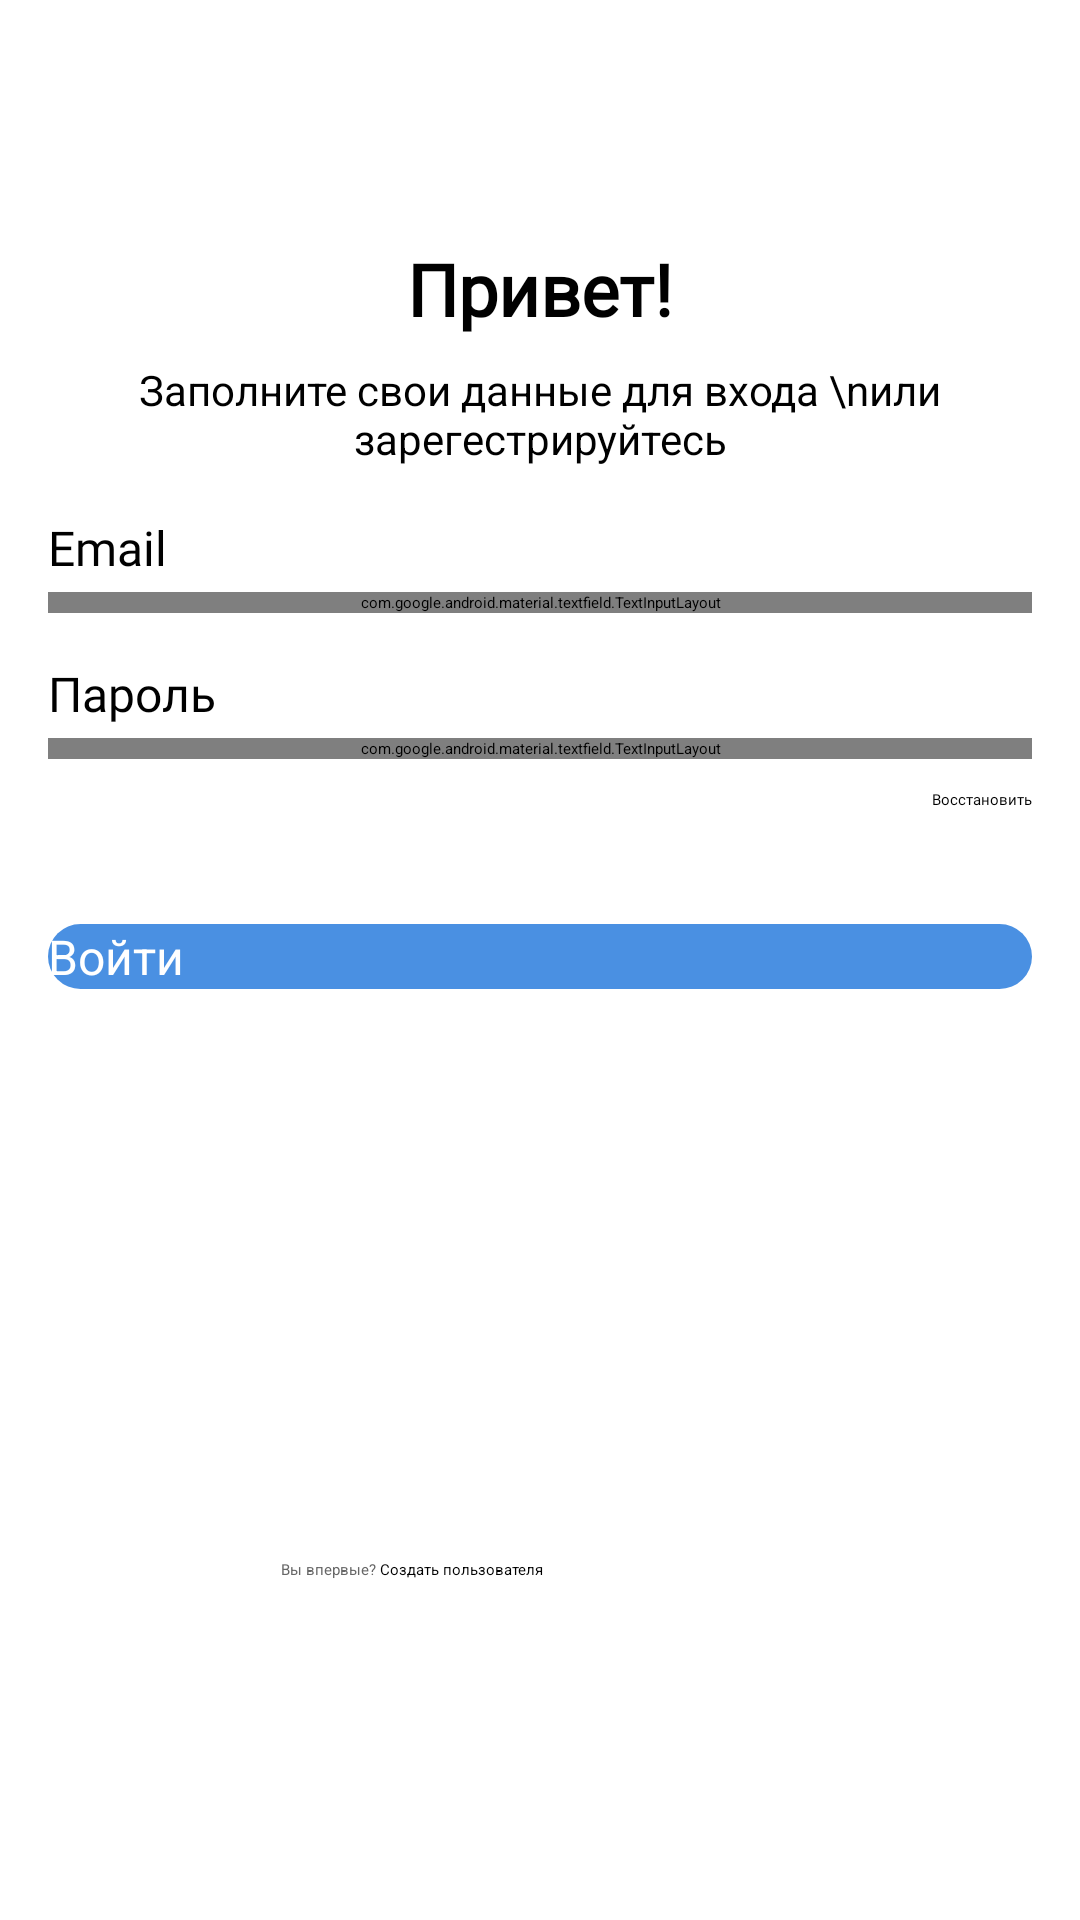

Here is an Android app screen rendered from its layout file. Give the layout XML and the strings, colors and styles it references.
<!-- AndroidManifest.xml: application theme Theme.MyApplication.NoActionBar -->
<!-- res/layout/activity_login.xml -->
<?xml version="1.0" encoding="utf-8"?>
<androidx.constraintlayout.widget.ConstraintLayout
    xmlns:android="http://schemas.android.com/apk/res/android"
    xmlns:app="http://schemas.android.com/apk/res-auto"
    android:layout_width="match_parent"
    android:layout_height="match_parent"
    android:padding="16dp">

    <ImageButton
        android:visibility="invisible"
        android:id="@+id/btnBack"
        android:layout_width="32dp"
        android:layout_height="32dp"
        android:background="@drawable/circle_back_icon"
        app:layout_constraintStart_toStartOf="parent"
        app:layout_constraintTop_toTopOf="parent"
        android:layout_marginTop="16dp"
        android:layout_marginStart="16dp"/>
    <TextView
        android:id="@+id/title"
        android:textColor="@color/black"
        android:fontFamily="@font/new_peninim_mt"
        android:layout_width="wrap_content"
        android:layout_height="wrap_content"
        android:text="Привет!"
        android:textSize="24sp"
        android:textStyle="bold"
        app:layout_constraintLeft_toLeftOf="parent"
        app:layout_constraintRight_toRightOf="parent"
        app:layout_constraintTop_toBottomOf="@id/btnBack"
        android:layout_marginTop="16dp"/>

    <TextView
        android:id="@+id/subtitle"
        android:layout_width="0dp"
        android:layout_height="wrap_content"
        android:text="Заполните свои данные для входа \nили зарегестрируйтесь"
        android:textSize="14sp"
        android:gravity="center"
        app:layout_constraintLeft_toLeftOf="parent"
        app:layout_constraintRight_toRightOf="parent"
        app:layout_constraintTop_toBottomOf="@id/title"
        android:layout_marginTop="8dp"/>

    <TextView
        android:id="@+id/label_email"
        android:layout_width="wrap_content"
        android:layout_height="wrap_content"
        android:text="Email"
        android:textColor="@android:color/black"
        android:fontFamily="@font/new_peninim_mt"
        android:textSize="16sp"
        app:layout_constraintStart_toStartOf="parent"
        app:layout_constraintTop_toBottomOf="@id/subtitle"
        android:layout_marginTop="16dp"/>

    <com.google.android.material.textfield.TextInputLayout
        android:id="@+id/emailInputLayout"
        android:layout_width="0dp"
        android:layout_height="wrap_content"
        app:layout_constraintTop_toBottomOf="@id/label_email"
        app:layout_constraintStart_toStartOf="parent"
        app:layout_constraintEnd_toEndOf="parent"
        android:layout_marginTop="4dp"
        style="@style/Widget.MaterialComponents.TextInputLayout"
        app:boxStrokeColor="@color/gray"
        app:hintTextColor="@color/hint_gray">

        <com.google.android.material.textfield.TextInputEditText
            android:id="@+id/etEmail"
            android:layout_width="match_parent"
            android:layout_height="wrap_content"
            android:fontFamily="@font/new_peninim_mt"
            android:inputType="textEmailAddress" />
    </com.google.android.material.textfield.TextInputLayout>

    <TextView
        android:id="@+id/label_password"
        android:layout_width="wrap_content"
        android:layout_height="wrap_content"
        android:text="Пароль"
        android:textColor="@android:color/black"
        android:fontFamily="@font/new_peninim_mt"
        android:textSize="16sp"
        app:layout_constraintStart_toStartOf="parent"
        app:layout_constraintTop_toBottomOf="@id/emailInputLayout"
        android:layout_marginTop="16dp"/>

    <com.google.android.material.textfield.TextInputLayout
        android:id="@+id/passwordInputLayout"
        android:layout_width="0dp"
        android:layout_height="wrap_content"
        app:layout_constraintTop_toBottomOf="@id/label_password"
        app:layout_constraintStart_toStartOf="parent"
        app:layout_constraintEnd_toEndOf="parent"
        android:layout_marginTop="4dp"
        style="@style/Widget.MaterialComponents.TextInputLayout"
        app:boxStrokeColor="@color/gray"
        app:hintTextColor="@color/hint_gray"
        app:endIconMode="password_toggle"
        app:endIconCheckable="false"
        app:endIconTint="@color/gray">

        <com.google.android.material.textfield.TextInputEditText
            android:id="@+id/etPassword"
            android:layout_width="match_parent"
            android:layout_height="wrap_content"
            android:inputType="textPassword"
            android:hint="" />
    </com.google.android.material.textfield.TextInputLayout>

    <TextView
        android:id="@+id/restore"
        android:layout_width="wrap_content"
        android:layout_height="wrap_content"
        android:text="Восстановить"
        android:fontFamily="@font/new_peninim_mt"
        app:layout_constraintEnd_toEndOf="parent"
        app:layout_constraintTop_toBottomOf="@id/passwordInputLayout"
        android:layout_marginTop="10dp"/>

    <androidx.appcompat.widget.AppCompatButton
        android:id="@+id/btnRegister"
        android:layout_width="0dp"
        android:layout_height="wrap_content"
        android:text="Войти"
        android:textColor="@color/white"
        android:textAllCaps="false"
        android:textSize="16sp"
        android:background="@drawable/rounded_button2"
        app:layout_constraintStart_toStartOf="parent"
        app:layout_constraintEnd_toEndOf="parent"
        app:layout_constraintTop_toBottomOf="@id/restore"
        android:layout_marginTop="38dp"/>

    <TextView
        android:id="@+id/tvLogin"
        android:layout_width="wrap_content"
        android:layout_height="wrap_content"
        android:text="Вы впервые? "
        android:textColor="@color/tipo_hint"
        app:layout_constraintLeft_toLeftOf="parent"
        app:layout_constraintRight_toRightOf="parent"
        app:layout_constraintTop_toBottomOf="@id/btnRegister"
        android:layout_marginTop="190dp"
        android:layout_marginRight="140dp"/>

    <TextView
        android:id="@+id/tvLogin2"
        android:layout_width="wrap_content"
        android:layout_height="wrap_content"
        android:text="Создать пользователя"
        android:textColor="@color/black"
        app:layout_constraintStart_toEndOf="@id/tvLogin"
        app:layout_constraintTop_toBottomOf="@id/btnRegister"
        android:layout_marginTop="190dp"/>
</androidx.constraintlayout.widget.ConstraintLayout>
<!-- resources referenced by this layout -->
<resources>
  <color name="black">#FF000000</color>
  <color name="gray">#808080</color>
  <color name="hint_gray">#80FFFFFF</color>
  <color name="tipo_hint">#676767</color>
  <color name="white">#FFFFFFFF</color>
  <!-- drawable rounded_button2 (drawable) -->
  <?xml version="1.0" encoding="utf-8"?>
  <shape xmlns:android="http://schemas.android.com/apk/res/android">
      <solid android:color="@color/blue_90" />
      <corners android:radius="20dp" />
  </shape>
  <style name="Widget.MaterialComponents.TextInputLayout" parent="Widget.MaterialComponents.TextInputLayout.OutlinedBox">
          <item name="boxBackgroundColor">@color/header_sign_gray</item>
          <item name="boxStrokeColor">@color/gray</item>
          <item name="boxCornerRadiusTopStart">16dp</item>
          <item name="boxCornerRadiusTopEnd">16dp</item>
          <item name="boxCornerRadiusBottomStart">16dp</item>
          <item name="boxCornerRadiusBottomEnd">16dp</item>
          <item name="hintTextColor">@color/hint_gray</item>
      </style>
  <style name="Theme.MyApplication.NoActionBar" parent="Theme.MyApplication">
          <item name="windowActionBar">false</item>
          <item name="windowNoTitle">true</item>
      </style>
  <color name="blue_90">#4A90E2</color>
  <color name="header_sign_gray">#E9E7FA</color>
</resources>
